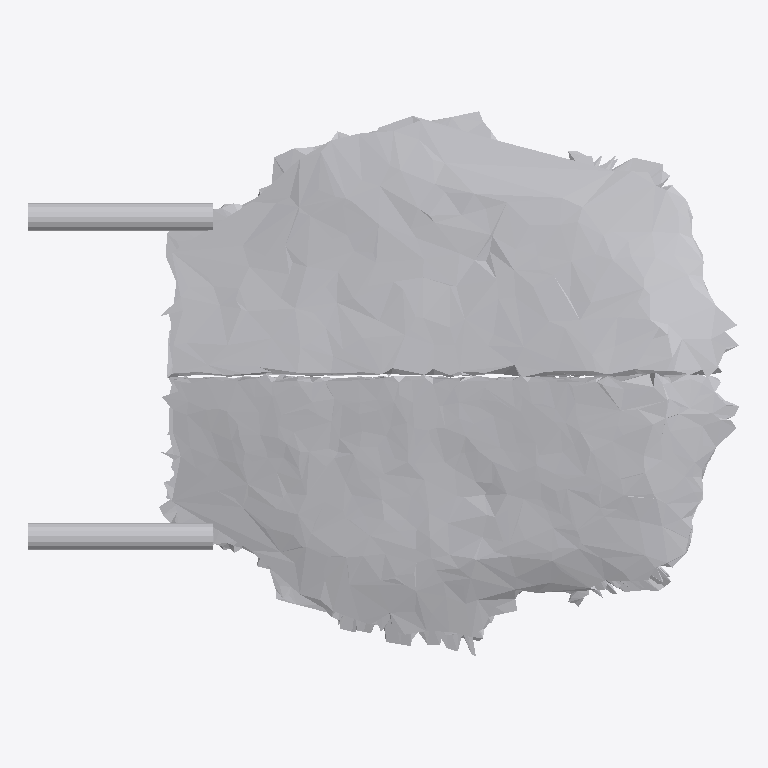
Plan cut of the same IFC building model at storey 'Ground Floor' (level 0.00 m, cut at 1.40 m), seen from above with north up, elements coloured by IFC class: 1 other element (light grey). No cut surface shows.
Extent 0.721 m × 0.553 m × 0.220 m (x, y, z). Storeys (1): Ground Floor at 0.00 m. Elements (1): 1 IfcFurniture.

HEADER;
FILE_DESCRIPTION(('ViewDefinition [CoordinationView]'),'2;1');
FILE_NAME('','2026-07-12T07:14:18',(''),(''),'IfcOpenShell 0.8.0','IfcOpenShell 0.8.0','');
FILE_SCHEMA(('IFC4'));
ENDSEC;
DATA;
#17=IFCPROJECT('3sE$fK7y90DRXj8nHanbNm',#5,'Office Project',$,$,$,$,(#15),#10);
#20=IFCSITE('3G5OXahLDCEgawJdRYX1Zy',#5,'Site',$,$,#19,$,$,.ELEMENT.,$,$,$,$,$);
#22=IFCBUILDING('3TPJqaV9X4MwSFViY9qcby',#5,'Building',$,$,#21,$,$,.ELEMENT.,$,$,$);
#24=IFCBUILDINGSTOREY('1Z4R3ikNzD3fljIPip5auL',#5,'Ground Floor',$,$,#23,$,$,.ELEMENT.,0.0);
#35=IFCFURNITURE('1Ow$o6zwb2M8zcU_cUMVx6',#5,'list08_desk',$,$,#34,#31,$,$);
ENDSEC;
